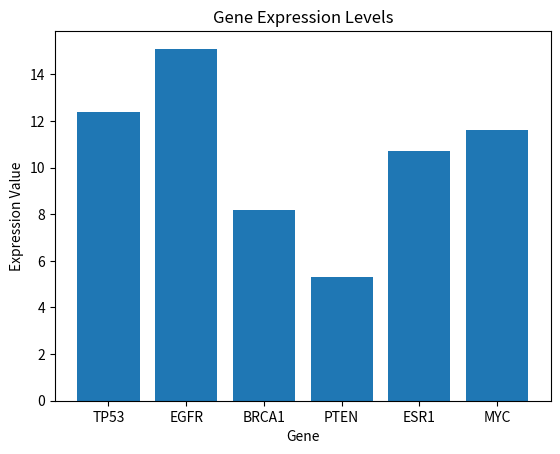

Reproduce this figure in Python.
gene_expression = {
"TP53" : 12.4,
"EGFR" : 15.1,
"BRCA1" : 8.2,
"PTEN" : 5.3,
"ESR1" : 10.7
}

print(gene_expression)

#add MYC
gene_expression["MYC"] = 11.6
print(gene_expression)

#make bar chart
#turn the dictionary into two lists
genes = list(gene_expression.keys())
values = list(gene_expression.values())
import matplotlib.pyplot as plt
plt.bar(genes, values)
#make it “well-labelled”
plt.title("Gene Expression Levels")
plt.xlabel("Gene")
plt.ylabel("Expression Value")
plt.show()

# Select one gene of interest
# This value can be changed to test different genes
# Example: "ESR1", "TP53", "MYC", or a gene not in the dataset

gene_of_interest = "ESR1"

# Check whether the selected gene is present in the dictionary
# If it is present, print its expression value
# If it is not present, print an informative error message

if gene_of_interest in gene_expression:
    print(f"The expression value of {gene_of_interest} is {gene_expression[gene_of_interest]}")
else:
    print(f"Error: {gene_of_interest} is not present in the dataset.")




# Calculate the average of all gene expression values
average_expression = sum(gene_expression.values()) / len(gene_expression)

# Print the average gene expression level
print(f"The average gene expression level is {average_expression:.2f}")
